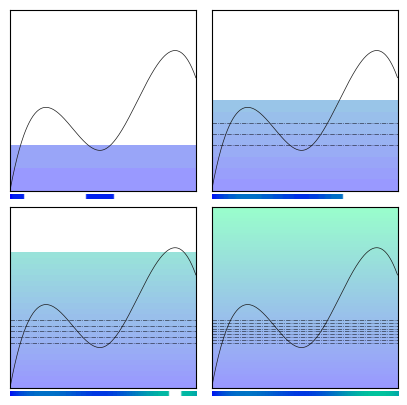
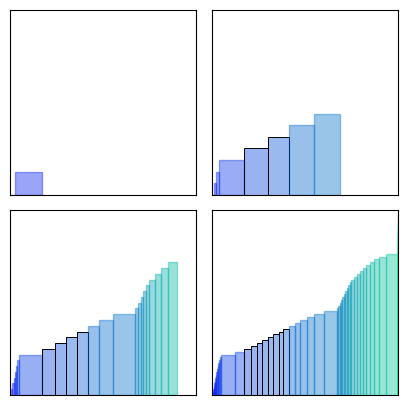

Write the Python code that produced these figures, in order.
import matplotlib.pyplot as plt
import matplotlib.patches as patches
import numpy as np
import matplotlib.cm as cm
from scipy.interpolate import interp1d
from mpl_toolkits.axes_grid1.axes_divider import make_axes_locatable

# How many appoximations?
STEPS = 4

###

GRAN = 500
X_MIN = 0
X_MAX = 10
POINT_SIZE = (X_MAX-X_MIN)/GRAN

###

def colour(x=1.0):
    r = list(cm.winter(x/STEPS))
    r[3] = 0.4  # I think it looks better with a lower 'alpha'
    return tuple(r)

# We will be calculating 2^(-n) a lot to figure out the step size
# So this is a function to do that
def ss(x):
    return 2**(-x)

# Set up the graph and function.
# Our graph in this case is drawn by interpolation,
# but you can change the definition of f to any function
# which takes a float and returns another float.
xi = np.linspace(X_MIN, X_MAX, num=5, endpoint=True)
yi = [0, 1.75, 0.9, 2.5, 2.5]
f = interp1d(xi, yi, kind='cubic')
# The points we use to plot our graph
# and find the inverses of the levels; the level sets
xs = np.linspace(X_MIN, X_MAX, num=GRAN+1, endpoint=True)
ys = f(xs)

# Set up the axes.
# For the first half
fa1 = plt.subplots(nrows=int(STEPS**0.5), ncols=int(STEPS**0.5),
                   dpi=300, figsize=(5, 5))
fig1, axes1r = fa1
fa1 = list(fa1)
# For the second half
fa2 = plt.subplots(nrows=int(STEPS**0.5), ncols=int(STEPS**0.5),
                   dpi=300, figsize=(5, 5))
fig2, axes2r = fa2
fa2 = list(fa2)

for fig in [fig1, fig2]:
    fig.subplots_adjust(wspace=0.085, hspace=0.05)
fig2.subplots_adjust(hspace=0.085)
axes1 = [ax for axrows in axes1r for ax in axrows]
axes2 = [ax for axrows in axes2r for ax in axrows]
fa1[1] = axes1
fa2[1] = axes2
for fig, axes in [fa1, fa2]:
    for ax in axes:
        ax.set_xlim(X_MIN, X_MAX)
        ax.set_ylim(0, 4) # For this example specifically
        ax.tick_params(
           axis='both',
           which='both',
           bottom=False,
           top=False,
           left=False,
           labelleft=False,
           labelbottom=False)

###

# Calculate the level_sets.
# Code makes this easy, the difficulty is in how to organise the data
# The way I do it here is for every step in the the approximation, n,
# I have a dictionary with key vaule pairs 
#                           y_j : X_j = f^(-1)((y_j, y_j+step_size))
# And those dictionaries are kept in another dictionary called 
# all 'level_sets'. So all_level_sets[n][y_base] gives the level set
# for [y_base, y_base + step_size) for the step n
all_level_sets = {}
for j in range(1, 1+STEPS):
    step_size = ss(j)
    y_bases = np.arange(0, j, step_size)
    level_sets = {}
    for y_base in y_bases:
        X = [x for x in xs if \
             f(x) >= y_base and f(x) < y_base + step_size]
        level_sets[y_base] = X
    all_level_sets[j] = level_sets

# For the first figure, we want to visualise what's going on by colouring
# the different levels, and then underneath the graph the we show the level
# sets in matching colours. Unfortunately, since some many points overlap,
# this might not be obvious...
for step, ax in enumerate(axes1, 1):
    ax.plot(xs, ys, color='0.1', lw=0.5, linestyle='-')
    step_size = ss(step)
    y_bases = np.arange(X_MIN, step, step_size)
    for y_base in y_bases:
        ax.axhspan(y_base, y_base + step_size, # Colour the different levels 
            facecolor=colour(y_base), 
            edgecolor='none')
        if y_base >= 1 and y_base <= 1.5: # Highlight this section 
            ax.axhline(y_base, 
                       lw=0.5, 
                       color='k', 
                       alpha=0.7, 
                       linestyle='-.'
                      )
#            ax.axhspan(y_base, y_base + step_size,
#                       facecolor=colour(y_base), 
#                       edgecolor='none'
#                      )
            
    # Add a colour bar at the bottom, showing the different level
    # sets in different colours.
    # I wish I had a better way to do this...
    ax_divider = make_axes_locatable(ax)
    cax = ax_divider.append_axes("bottom", size="2%", pad="2%")
    cax.set_xlim(0,10)
    cax.set_ylim(0,0.1)
    cax.tick_params(
    axis='both',       
    which='both',      
    bottom=False,      
    top=False,         
    left=False,
    labelleft=False,
    labelbottom=False) 
    cax.axis('off')
    for y_base in np.arange(X_MIN, step, step_size):
        xmatch = all_level_sets[step][y_base]  
        cax.scatter(xmatch, [0.05]*len(xmatch), 
                    s=15, c=[colour(y_base)], marker='s')   

# For the second figure, we'd like to rearrange points in the domain, so
# that points in the same level set are next to each other.
# This can be done by just counting the number of points in a level set,
# then making a rectangle which has a width to this size.
for step, ax in enumerate(axes2, 1):
    step_size = ss(step)
    y_bases = np.arange(X_MIN, step, step_size)
    left_edge = 0
    for y_base in y_bases:
        no_of_xs = len(all_level_sets[step][y_base])
        measure = POINT_SIZE * no_of_xs
        # Draw boxes around the rectangles correspoding to the highlighted 
        # level sets.
        right_edge = measure
        rect = patches.Rectangle((left_edge, 0),
                                 measure,
                                 height=y_base,
                                 color=colour(y_base))
        if y_base >= 1 and y_base < 1.5:
            rect.set_edgecolor('k')
            rect.set_linewidth(0.7)
        ax.add_patch(rect)
        left_edge += measure
fig1.savefig('Title1.png')
fig2.savefig('Title2.png')
